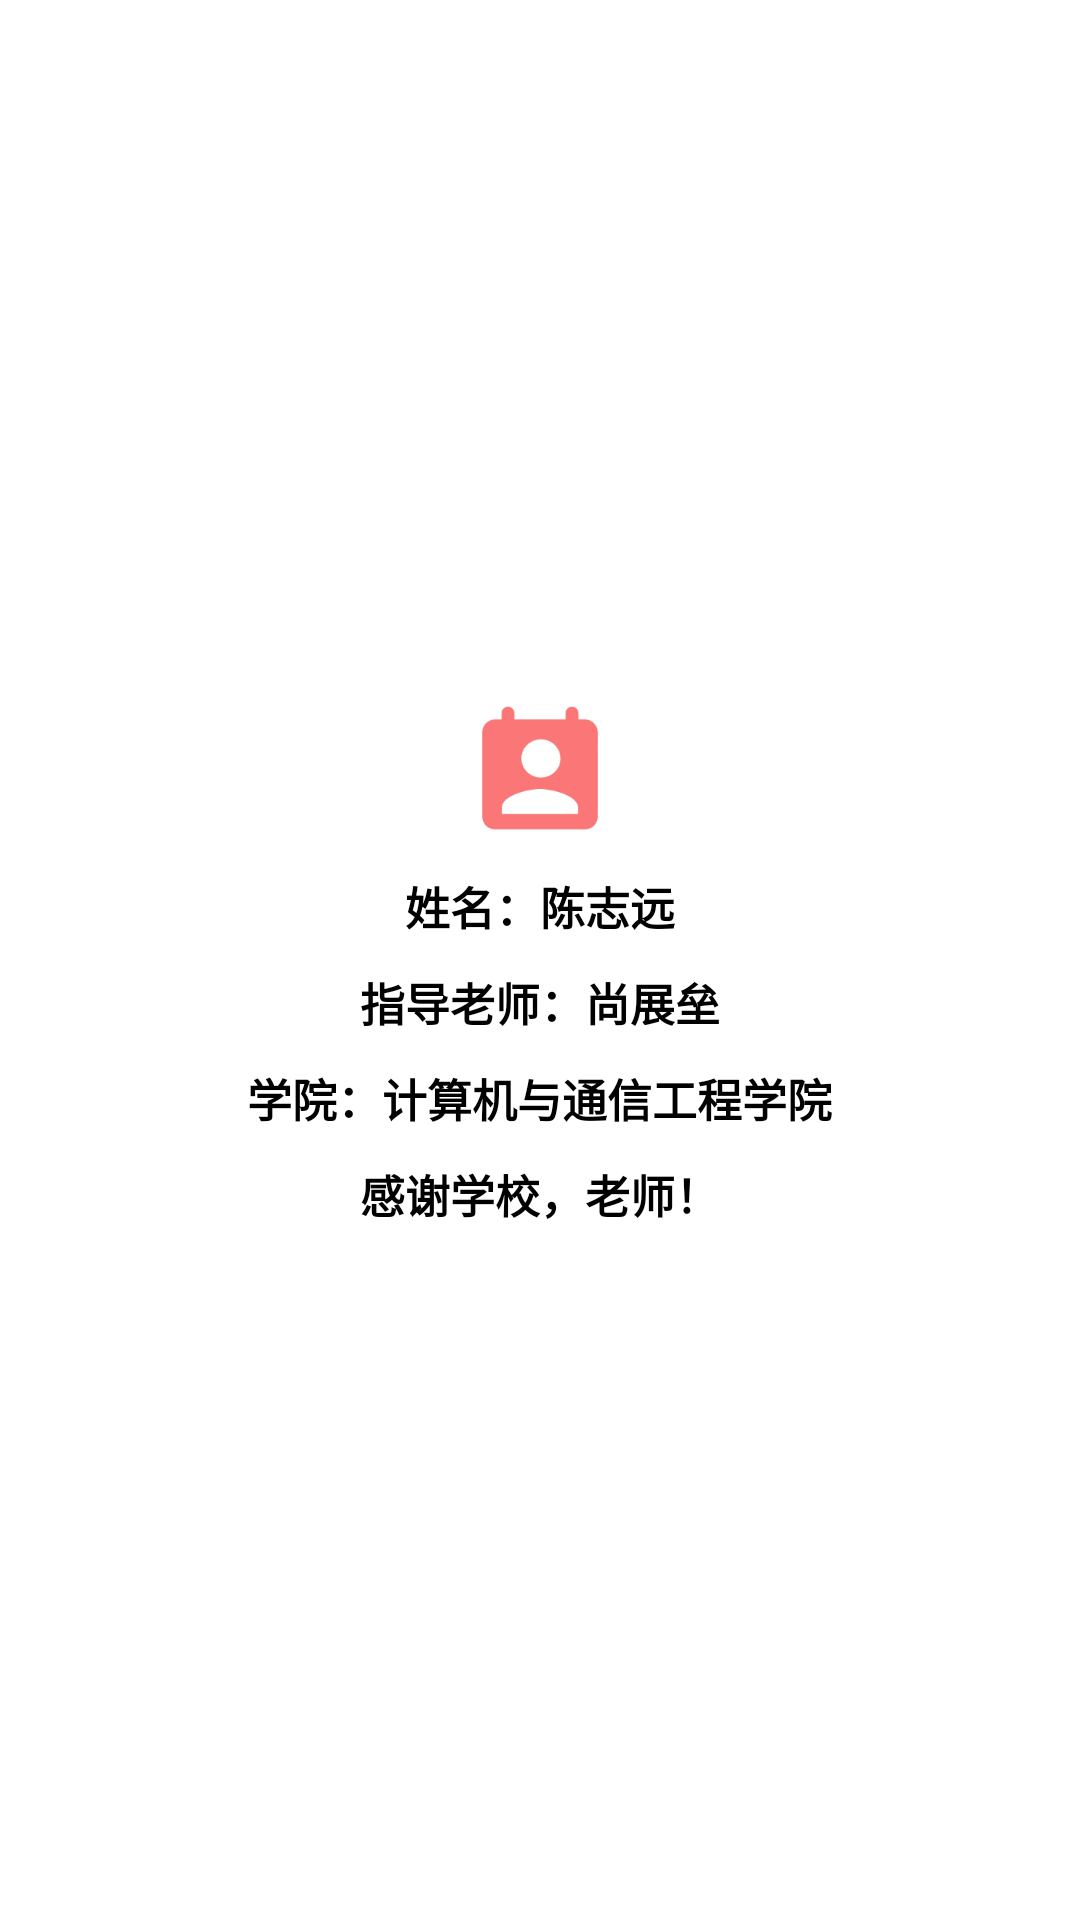

Android layout source for this screen:
<!-- AndroidManifest.xml: application theme android:Theme.Black.NoTitleBar -->
<!-- res/layout/my_help.xml -->
<?xml version="1.0" encoding="utf-8"?>
<LinearLayout xmlns:android="http://schemas.android.com/apk/res/android"
    android:layout_width="match_parent"
    android:layout_height="match_parent"
    android:layout_gravity="center"
    android:background="@android:color/white"
    android:gravity="center"
    android:orientation="vertical">

    <ImageView
        android:layout_width="50dp"
        android:layout_height="50dp"
        android:src="@drawable/person" />

    <LinearLayout
        android:layout_width="200dp"
        android:layout_height="wrap_content"
        android:layout_gravity="center"
        android:layout_marginTop="10dp"
        android:gravity="center">

        <TextView
            android:layout_width="wrap_content"
            android:layout_height="wrap_content"
            android:text="姓名：陈志远"
            android:textColor="@android:color/black"
            android:textSize="15dp"
            android:textStyle="bold" />

    </LinearLayout>

    <LinearLayout
        android:layout_width="match_parent"
        android:layout_height="wrap_content"
        android:layout_gravity="center"
        android:layout_marginTop="10dp"
        android:gravity="center">

        <TextView
            android:layout_width="wrap_content"
            android:layout_height="wrap_content"
            android:text="指导老师：尚展垒"
            android:textColor="@android:color/black"
            android:textSize="15dp"
            android:textStyle="bold" />


    </LinearLayout>

    <LinearLayout
        android:layout_width="match_parent"
        android:layout_height="wrap_content"
        android:layout_gravity="center"
        android:layout_marginTop="10dp"
        android:gravity="center">

        <TextView
            android:layout_width="wrap_content"
            android:layout_height="wrap_content"
            android:text="学院：计算机与通信工程学院"
            android:textColor="@android:color/black"
            android:textSize="15dp"
            android:textStyle="bold" />

    </LinearLayout>

    <LinearLayout
        android:layout_width="match_parent"
        android:layout_height="wrap_content"
        android:layout_gravity="center"
        android:layout_marginTop="10dp"
        android:gravity="center">

        <TextView
            android:layout_width="wrap_content"
            android:layout_height="wrap_content"
            android:text="感谢学校，老师！"
            android:textColor="@android:color/black"
            android:textSize="15dp"
            android:textStyle="bold" />

    </LinearLayout>
</LinearLayout>
<!-- resources referenced by this layout -->
<resources>
  <!-- drawable person: png bitmap (drawable, 4799 bytes) -->
</resources>
